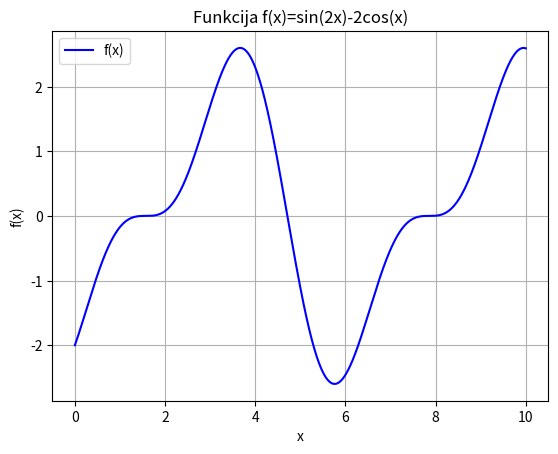

The matplotlib source for this figure:
import numpy as np
import math as mt           
import matplotlib.pyplot as plt
def f():
    y_lista=[]
    x_lista=[]
    for x in np.arange(0,10,0.001):
        funkcija=np.sin(2*x)-2*np.cos(x)
        y_lista.append(funkcija)
        x_lista.append(x)
    plt.figure()
    plt.plot(x_lista, y_lista, color='blue',markersize=8, label='f(x)')
    plt.xlabel('x')     
    plt.ylabel('f(x)')
    plt.legend()    
    plt.title('Funkcija f(x)=sin(2x)-2cos(x)')
    plt.grid(True)
    plt.show()
def zatvorena_domena(a,b,N,epsilon,h=0.001):  
    def funk(x):
        return np.sin(2*x)-2*np.cos(x)
    fa_1= ((funk(a + h) - funk(a - h)) / (2 * h) )
    fb_1= ((funk(b + h) - funk(b - h)) / (2 * h) )
    c=(a+b)/2
    fc_1=((funk(c+h)-funk(c-h))/(2*h))
    counter=0
    while counter<N:
        if fa_1*fc_1<0:
            b=c
            fb_1=fc_1
        else:
            a=c
            fa_1=fc_1
        if abs(fc_1)<epsilon or abs(b-a)<epsilon:
            break
        c= (a + b) / 2.0
        fc_1 = ((funk(c+h)-funk(c-h))/(2*h))
        counter+=1
    print(f"Broj iteracija: {counter}")
    print(f"Priblizna vrijednost korijena: {c}")
    f_2=((funk(c + h) - 2*funk(c) + funk(c - h)) / (h**2))
    if f_2 < 0:
        print('Broj {} je maksimum'.format(c))
    else:
        print('Broj {} je minimum'.format(c))
def otvorena_domena(x0, N, epsilon, h=0.001):
    def fu(x):
        return np.sin(2*x)-2*np.cos(x)
    counter=0
    while counter<N:
        x=x0-((((fu(x0 + h) - fu(x0 - h)) / (2 * h) ))/((fu(x0 + h) - 2*fu(x0) + fu(x0 - h)) / (h**2)))
        if abs(((((fu(x0 + h) - fu(x0 - h)) / (2 * h) ))/((fu(x0 + h) - 2*fu(x0) + fu(x0 - h)) / (h**2))))<epsilon:
            break
        x0=x
        counter+=1
    print(f"Broj iteracija: {counter}") 
    print(f"Priblizna vrijednost korijena: {x}")

f()
zatvorena_domena(0,2,1000,1e-8)
zatvorena_domena(2,4,1000,1e-8)
zatvorena_domena(4,6,1000,1e-8)
zatvorena_domena(6,8,1000,1e-8)
otvorena_domena(2,200,1e-8)
otvorena_domena(4,200,1e-8)